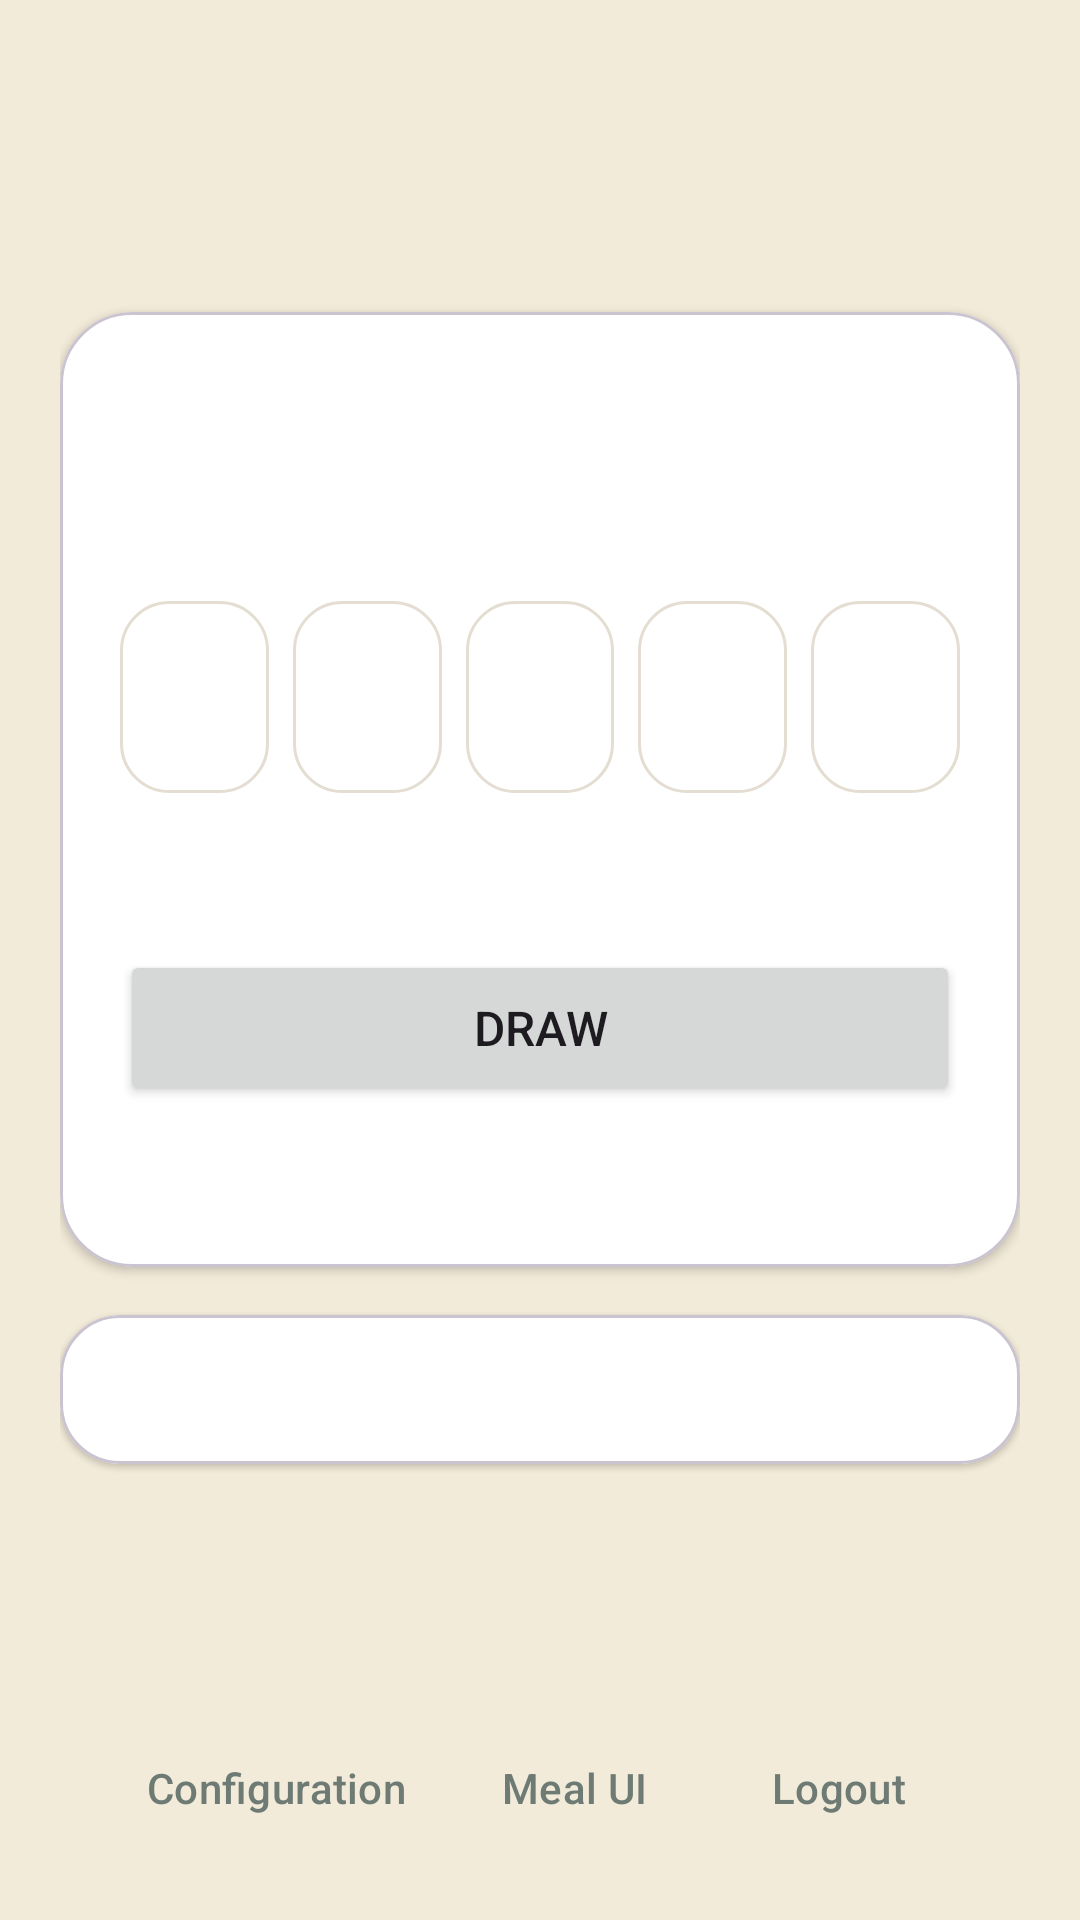

Produce the Android XML layout that renders to this screen, including the resource entries it uses.
<!-- AndroidManifest.xml: application theme Theme.ClassWork2 -->
<!-- res/layout/activity_main.xml -->
<?xml version="1.0" encoding="utf-8"?>
<androidx.constraintlayout.widget.ConstraintLayout
    xmlns:android="http://schemas.android.com/apk/res/android"
    xmlns:app="http://schemas.android.com/apk/res-auto"
    xmlns:tools="http://schemas.android.com/tools"
    android:layout_width="match_parent"
    android:layout_height="match_parent"
    android:padding="20dp"
    tools:context=".MainActivity">

    <com.google.android.material.card.MaterialCardView
        android:id="@+id/gameCard"
        android:layout_width="0dp"
        android:layout_height="wrap_content"
        app:cardBackgroundColor="@color/white"
        app:cardCornerRadius="24dp"
        app:cardElevation="2dp"
        app:layout_constraintBottom_toTopOf="@id/historyCard"
        app:layout_constraintEnd_toEndOf="parent"
        app:layout_constraintStart_toStartOf="parent"
        app:layout_constraintTop_toTopOf="parent"
        app:layout_constraintVertical_bias="0.5"
        app:layout_constraintVertical_chainStyle="packed">

        <androidx.constraintlayout.widget.ConstraintLayout
            android:layout_width="match_parent"
            android:layout_height="wrap_content"
            android:padding="20dp">

            <TextView
                android:id="@+id/tvPlayer"
                android:layout_width="0dp"
                android:layout_height="wrap_content"
                android:gravity="center"
                android:textColor="@color/bingo_muted"
                android:textSize="14sp"
                app:layout_constraintEnd_toEndOf="parent"
                app:layout_constraintStart_toStartOf="parent"
                app:layout_constraintTop_toTopOf="parent" />

            <TextView
                android:id="@+id/tvRound"
                android:layout_width="0dp"
                android:layout_height="wrap_content"
                android:layout_marginTop="8dp"
                android:gravity="center"
                android:textColor="@color/bingo_ink"
                android:textSize="22sp"
                android:textStyle="bold"
                app:layout_constraintEnd_toEndOf="parent"
                app:layout_constraintStart_toStartOf="parent"
                app:layout_constraintTop_toBottomOf="@id/tvPlayer" />

            <TextView
                android:id="@+id/tvNum1"
                android:layout_width="0dp"
                android:layout_height="64dp"
                android:layout_marginTop="20dp"
                android:background="@drawable/bg_number_tile"
                android:gravity="center"
                android:textColor="@color/bingo_ink"
                android:textSize="20sp"
                android:textStyle="bold"
                app:layout_constraintEnd_toStartOf="@id/tvNum2"
                app:layout_constraintHorizontal_chainStyle="spread"
                app:layout_constraintStart_toStartOf="parent"
                app:layout_constraintTop_toBottomOf="@id/tvRound" />

            <TextView
                android:id="@+id/tvNum2"
                android:layout_width="0dp"
                android:layout_height="64dp"
                android:layout_marginStart="8dp"
                android:background="@drawable/bg_number_tile"
                android:gravity="center"
                android:textColor="@color/bingo_ink"
                android:textSize="20sp"
                android:textStyle="bold"
                app:layout_constraintEnd_toStartOf="@id/tvNum3"
                app:layout_constraintStart_toEndOf="@id/tvNum1"
                app:layout_constraintTop_toTopOf="@id/tvNum1" />

            <TextView
                android:id="@+id/tvNum3"
                android:layout_width="0dp"
                android:layout_height="64dp"
                android:layout_marginStart="8dp"
                android:background="@drawable/bg_number_tile"
                android:gravity="center"
                android:textColor="@color/bingo_ink"
                android:textSize="20sp"
                android:textStyle="bold"
                app:layout_constraintEnd_toStartOf="@id/tvNum4"
                app:layout_constraintStart_toEndOf="@id/tvNum2"
                app:layout_constraintTop_toTopOf="@id/tvNum1" />

            <TextView
                android:id="@+id/tvNum4"
                android:layout_width="0dp"
                android:layout_height="64dp"
                android:layout_marginStart="8dp"
                android:background="@drawable/bg_number_tile"
                android:gravity="center"
                android:textColor="@color/bingo_ink"
                android:textSize="20sp"
                android:textStyle="bold"
                app:layout_constraintEnd_toStartOf="@id/tvNum5"
                app:layout_constraintStart_toEndOf="@id/tvNum3"
                app:layout_constraintTop_toTopOf="@id/tvNum1" />

            <TextView
                android:id="@+id/tvNum5"
                android:layout_width="0dp"
                android:layout_height="64dp"
                android:layout_marginStart="8dp"
                android:background="@drawable/bg_number_tile"
                android:gravity="center"
                android:textColor="@color/bingo_ink"
                android:textSize="20sp"
                android:textStyle="bold"
                app:layout_constraintEnd_toEndOf="parent"
                app:layout_constraintStart_toEndOf="@id/tvNum4"
                app:layout_constraintTop_toTopOf="@id/tvNum1" />

            <TextView
                android:id="@+id/tvCalled"
                android:layout_width="0dp"
                android:layout_height="wrap_content"
                android:layout_marginTop="16dp"
                android:gravity="center"
                android:textColor="@color/bingo_muted"
                android:textSize="15sp"
                app:layout_constraintEnd_toEndOf="parent"
                app:layout_constraintStart_toStartOf="parent"
                app:layout_constraintTop_toBottomOf="@id/tvNum1" />

            <Button
                android:id="@+id/btnDraw"
                android:layout_width="0dp"
                android:layout_height="52dp"
                android:layout_marginTop="16dp"
                android:text="@string/bingo_draw"
                android:textSize="16sp"
                app:layout_constraintEnd_toEndOf="parent"
                app:layout_constraintStart_toStartOf="parent"
                app:layout_constraintTop_toBottomOf="@id/tvCalled" />

            <TextView
                android:id="@+id/tvMessage"
                android:layout_width="0dp"
                android:layout_height="wrap_content"
                android:layout_marginTop="12dp"
                android:gravity="center"
                android:textColor="@color/bingo_ink"
                android:textSize="16sp"
                app:layout_constraintEnd_toEndOf="parent"
                app:layout_constraintStart_toStartOf="parent"
                app:layout_constraintTop_toBottomOf="@id/btnDraw" />

        </androidx.constraintlayout.widget.ConstraintLayout>
    </com.google.android.material.card.MaterialCardView>

    <com.google.android.material.card.MaterialCardView
        android:id="@+id/historyCard"
        android:layout_width="0dp"
        android:layout_height="wrap_content"
        android:layout_marginTop="16dp"
        app:cardBackgroundColor="@color/white"
        app:cardCornerRadius="20dp"
        app:cardElevation="1dp"
        app:layout_constraintBottom_toTopOf="@id/btnConfig"
        app:layout_constraintEnd_toEndOf="parent"
        app:layout_constraintStart_toStartOf="parent"
        app:layout_constraintTop_toBottomOf="@id/gameCard">

        <TextView
            android:id="@+id/tvHistory"
            android:layout_width="match_parent"
            android:layout_height="wrap_content"
            android:gravity="center"
            android:padding="16dp"
            android:textColor="@color/bingo_muted"
            android:textSize="13sp" />
    </com.google.android.material.card.MaterialCardView>

    <Button
        android:id="@+id/btnConfig"
        style="?attr/borderlessButtonStyle"
        android:layout_width="wrap_content"
        android:layout_height="wrap_content"
        android:text="@string/configuration"
        android:textColor="@color/bingo_muted"
        app:layout_constraintBottom_toBottomOf="parent"
        app:layout_constraintEnd_toStartOf="@id/btnMeal"
        app:layout_constraintHorizontal_chainStyle="packed"
        app:layout_constraintStart_toStartOf="parent" />

    <Button
        android:id="@+id/btnMeal"
        style="?attr/borderlessButtonStyle"
        android:layout_width="wrap_content"
        android:layout_height="wrap_content"
        android:text="@string/go_meal"
        android:textColor="@color/bingo_muted"
        app:layout_constraintBaseline_toBaselineOf="@id/btnConfig"
        app:layout_constraintEnd_toStartOf="@id/btnLogout"
        app:layout_constraintStart_toEndOf="@id/btnConfig" />

    <Button
        android:id="@+id/btnLogout"
        style="?attr/borderlessButtonStyle"
        android:layout_width="wrap_content"
        android:layout_height="wrap_content"
        android:text="@string/logout"
        android:textColor="@color/bingo_muted"
        app:layout_constraintBaseline_toBaselineOf="@id/btnConfig"
        app:layout_constraintEnd_toEndOf="parent"
        app:layout_constraintStart_toEndOf="@id/btnMeal" />

</androidx.constraintlayout.widget.ConstraintLayout>
<!-- resources referenced by this layout -->
<resources>
  <color name="bingo_ink">#FF1E2A24</color>
  <color name="bingo_muted">#FF6E7A74</color>
  <color name="white">#FFFFFFFF</color>
  <!-- drawable bg_number_tile (drawable) -->
  <?xml version="1.0" encoding="utf-8"?>
  <shape xmlns:android="http://schemas.android.com/apk/res/android"
      android:shape="rectangle">
      <solid android:color="@color/white" />
      <corners android:radius="16dp" />
      <stroke
          android:width="1dp"
          android:color="@color/bingo_line" />
  </shape>
  <string name="bingo_draw">Draw</string>
  <string name="configuration">Configuration</string>
  <string name="go_meal">Meal UI</string>
  <string name="logout">Logout</string>
  <style name="Theme.ClassWork2" parent="Base.Theme.ClassWork2" />
  <color name="bingo_line">#FFE4DDD2</color>
  <style name="Base.Theme.ClassWork2" parent="Theme.Material3.DayNight.NoActionBar">
          <item name="colorPrimary">@color/bingo_green</item>
          <item name="colorOnPrimary">@color/white</item>
          <item name="android:windowBackground">@color/bingo_cream</item>
          <item name="android:statusBarColor">@color/bingo_cream</item>
          <item name="android:navigationBarColor">@color/bingo_cream</item>
          <item name="android:windowLightStatusBar">true</item>
      </style>
  <color name="bingo_green">#FF1F7A4D</color>
  <color name="bingo_cream">#FFF3EBD9</color>
</resources>
